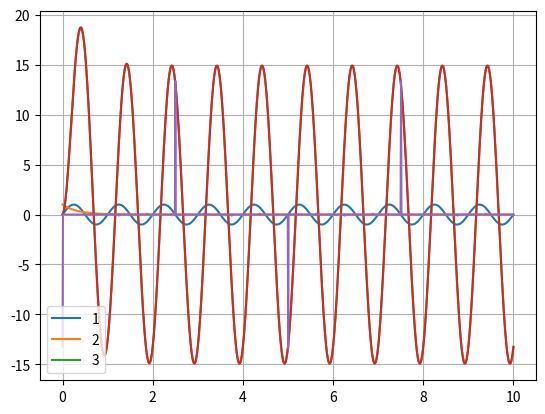

This chart was generated by the following Python code:
import numpy as np
import matplotlib.pyplot as plt
from scipy import signal
import cmath

def convolve(f, h):
    X = np.zeros(len(f)+len(h)-1)
    for i in range(len(f)+len(h)-1):
        s = 0
        for j in range(len(f)):
            if i>=j and i < j + len(h):
                s += x[j] * h[i-j]
        X[i] = s

    return X

def fft(x):
    n = len(x)
    if n==1:
        return x
    om = cmath.exp(-2*np.pi*complex(0, 1)/n)
    Pe = x[0::2]
    Po = x[1::2]
    ye, yo = fft(Pe), fft(Po)

    y = np.zeros(n).astype(complex)
    for i in range(int(n/2)):
        y[i] = ye[i] + om**i * yo[i]
        y[i+int(n/2)] = ye[i] - om**i * yo[i]
    return y

def ifft(x):
    n = len(x)
    if n==1:
        return x
    om = cmath.exp(2*np.pi*complex(0, 1)/n)/n
    Pe = x[::2]
    Po = x[1::2]
    ye, yo = ifft(Pe), ifft(Po)

    y = np.zeros(n).astype(complex)
    for i in range(int(n/2)):
        y[i] = ye[i] + om**i * yo[i]
        y[i+int(n/2)] = ye[i] - om**i * yo[i]
    return y

n = 10

t = np.linspace(0, 10, 2**n)
t1 = np.linspace(0, 10*2, 2**(n+1) - 1)
x = np.sin(2*np.pi*t)
h = np.exp(-3*t)

X = fft(x.astype(complex))
H = fft(h.astype(complex))

xx = ifft(X)
print(x)
print(xx)
Y = X*H

yyy = ifft(Y)
print(yyy)

yyy = yyy.astype(float)

y = convolve(x, h)
yy = signal.convolve(x, h, method="fft")

plt.plot(t, x, label="1")
plt.plot(t, h, label="2")
plt.plot(t, y[0:2**n], label="3")
plt.plot(t, yy[0:2**n])
plt.plot(t, yyy/1000)

plt.grid()
plt.legend()
plt.show()

